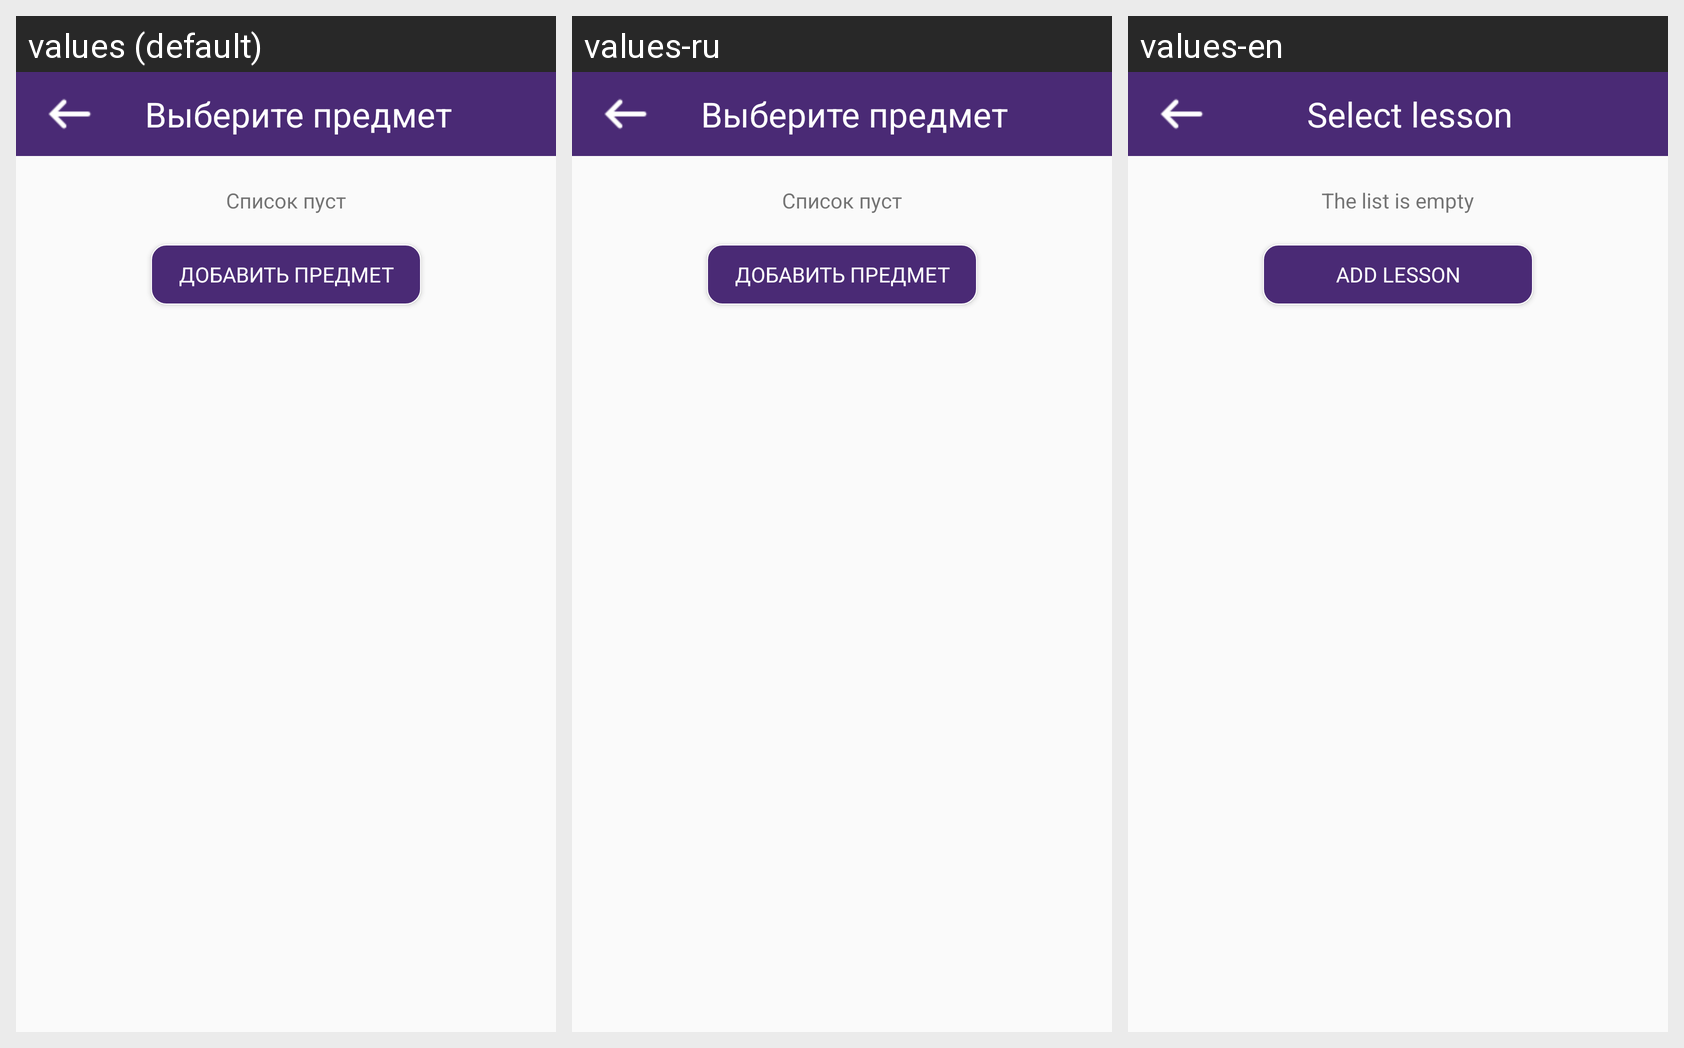

Translations of the strings shown on this Android screen, per locale in the grid:
Android screen res/layout/bsd_select_lesson.xml rendered under 3 locales, left to right: values (default), values-ru, values-en. Device: Nexus 5 (rendered at 1080×1920; each locale shown at half size, 540×960, under a caption strip naming it); theme AppTheme.NoActionBar.
Strings drawn on this screen, with the default value and each locale's value (text and hints the layout hard-codes, and strings that could not be matched under every locale, appear in the picture but are not listed):

Select_subject
  values: Выберите предмет
  values-ru: Выберите предмет
  values-en: Select lesson

the_list_is_empty
  values: Список пуст
  values-ru: Список пуст
  values-en: The list is empty

Add_item
  values: Добавить предмет
  values-ru: Добавить предмет
  values-en: Add lesson
